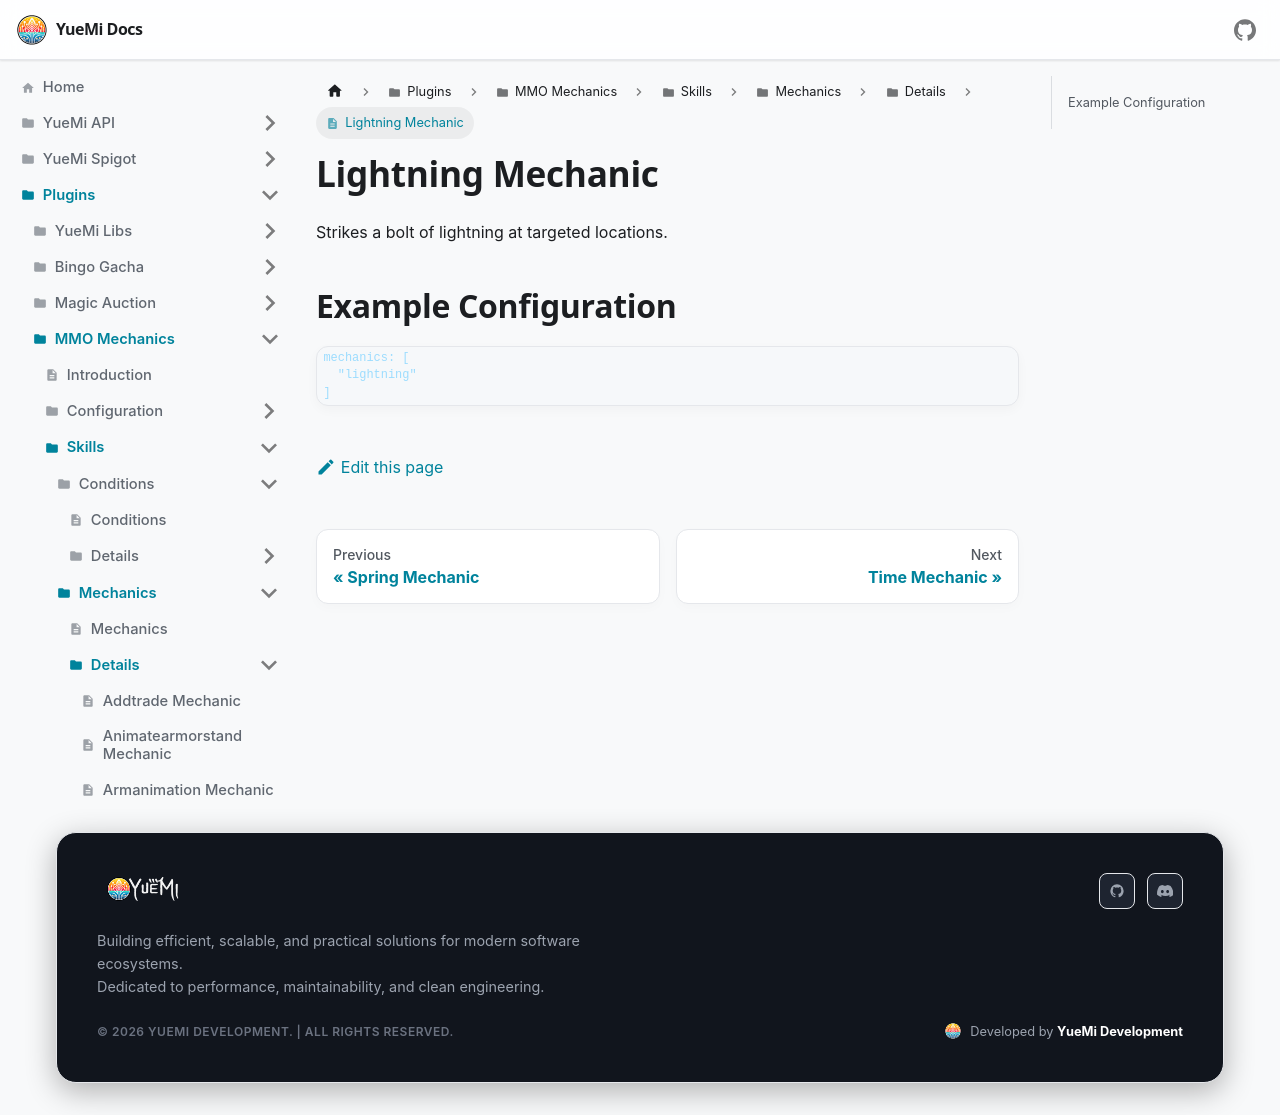

repository: YueMi-Development/YueMi-Docs · page: Plugins/MMO-Mechanics/skills/mechanics/details/thunder/index.html · generator: docusaurus

# Lightning Mechanic

Strikes a bolt of lightning at targeted locations.

## Example Configuration

```json5
mechanics: [
  "lightning"
]
```
